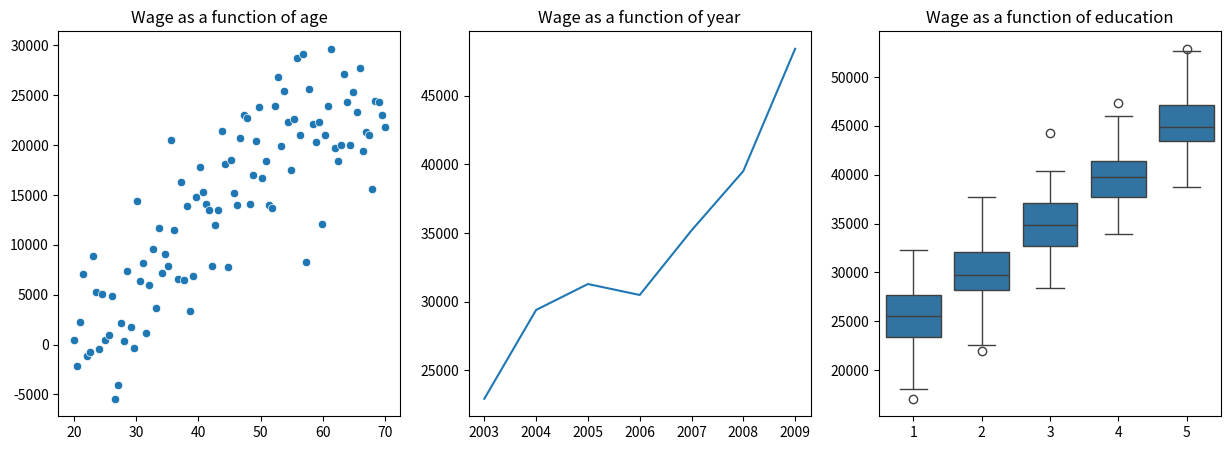
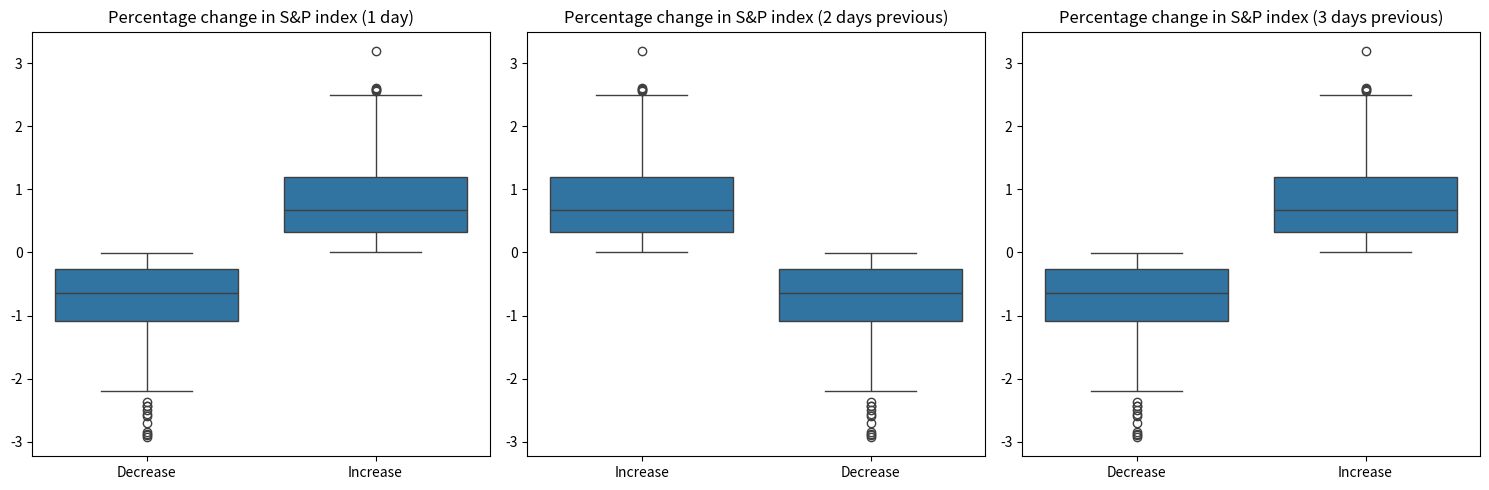

Source code (Python) for these figures, in order:
#!/usr/bin/env python
# coding: utf-8

# In[5]:


import numpy as np
import matplotlib.pyplot as plt
import seaborn as sns

# Set a seed for reproducibility
np.random.seed(42)

# Scenario 1: Wage data
age = np.linspace(20, 70, 100)
wage_age = 10000 + 200 * age - 10 * (age - 60) ** 2 + np.random.normal(scale=5000, size=len(age))

years = np.arange(2003, 2010)
wage_year = 30000 + 1500 * (years - 2003) + np.random.normal(scale=5000, size=len(years))

education_levels = np.random.randint(1, 6, size=500)  # Assuming 500 data points
wage_education = 20000 + 5000 * education_levels + np.random.normal(scale=3000, size=len(education_levels))

# Scenario 2: S&P index data
sp_index_changes = np.random.normal(scale=1, size=1000)  # Assuming 1000 data points

# Calculate percentage changes for 2 and 3 days previous
sp_index_changes_2days = np.roll(sp_index_changes, 2)
sp_index_changes_3days = np.roll(sp_index_changes, 3)

# Create figures
plt.figure(figsize=(15, 5))

# Figure 1.1
plt.subplot(1, 3, 1)
sns.scatterplot(x=age, y=wage_age)
plt.title('Wage as a function of age')

plt.subplot(1, 3, 2)
sns.lineplot(x=years, y=wage_year)
plt.title('Wage as a function of year')

plt.subplot(1, 3, 3)
sns.boxplot(x=education_levels, y=wage_education)
plt.title('Wage as a function of education')

# Figure 1.2
plt.figure(figsize=(15, 5))

plt.subplot(1, 3, 1)
sns.boxplot(x=np.where(sp_index_changes > 0, 'Increase', 'Decrease'), y=sp_index_changes)
plt.title('Percentage change in S&P index (1 day)')

plt.subplot(1, 3, 2)
sns.boxplot(x=np.where(sp_index_changes_2days > 0, 'Increase', 'Decrease'), y=sp_index_changes_2days)
plt.title('Percentage change in S&P index (2 days previous)')

plt.subplot(1, 3, 3)
sns.boxplot(x=np.where(sp_index_changes_3days > 0, 'Increase', 'Decrease'), y=sp_index_changes_3days)
plt.title('Percentage change in S&P index (3 days previous)')

plt.tight_layout()
plt.show()


# In[ ]:




